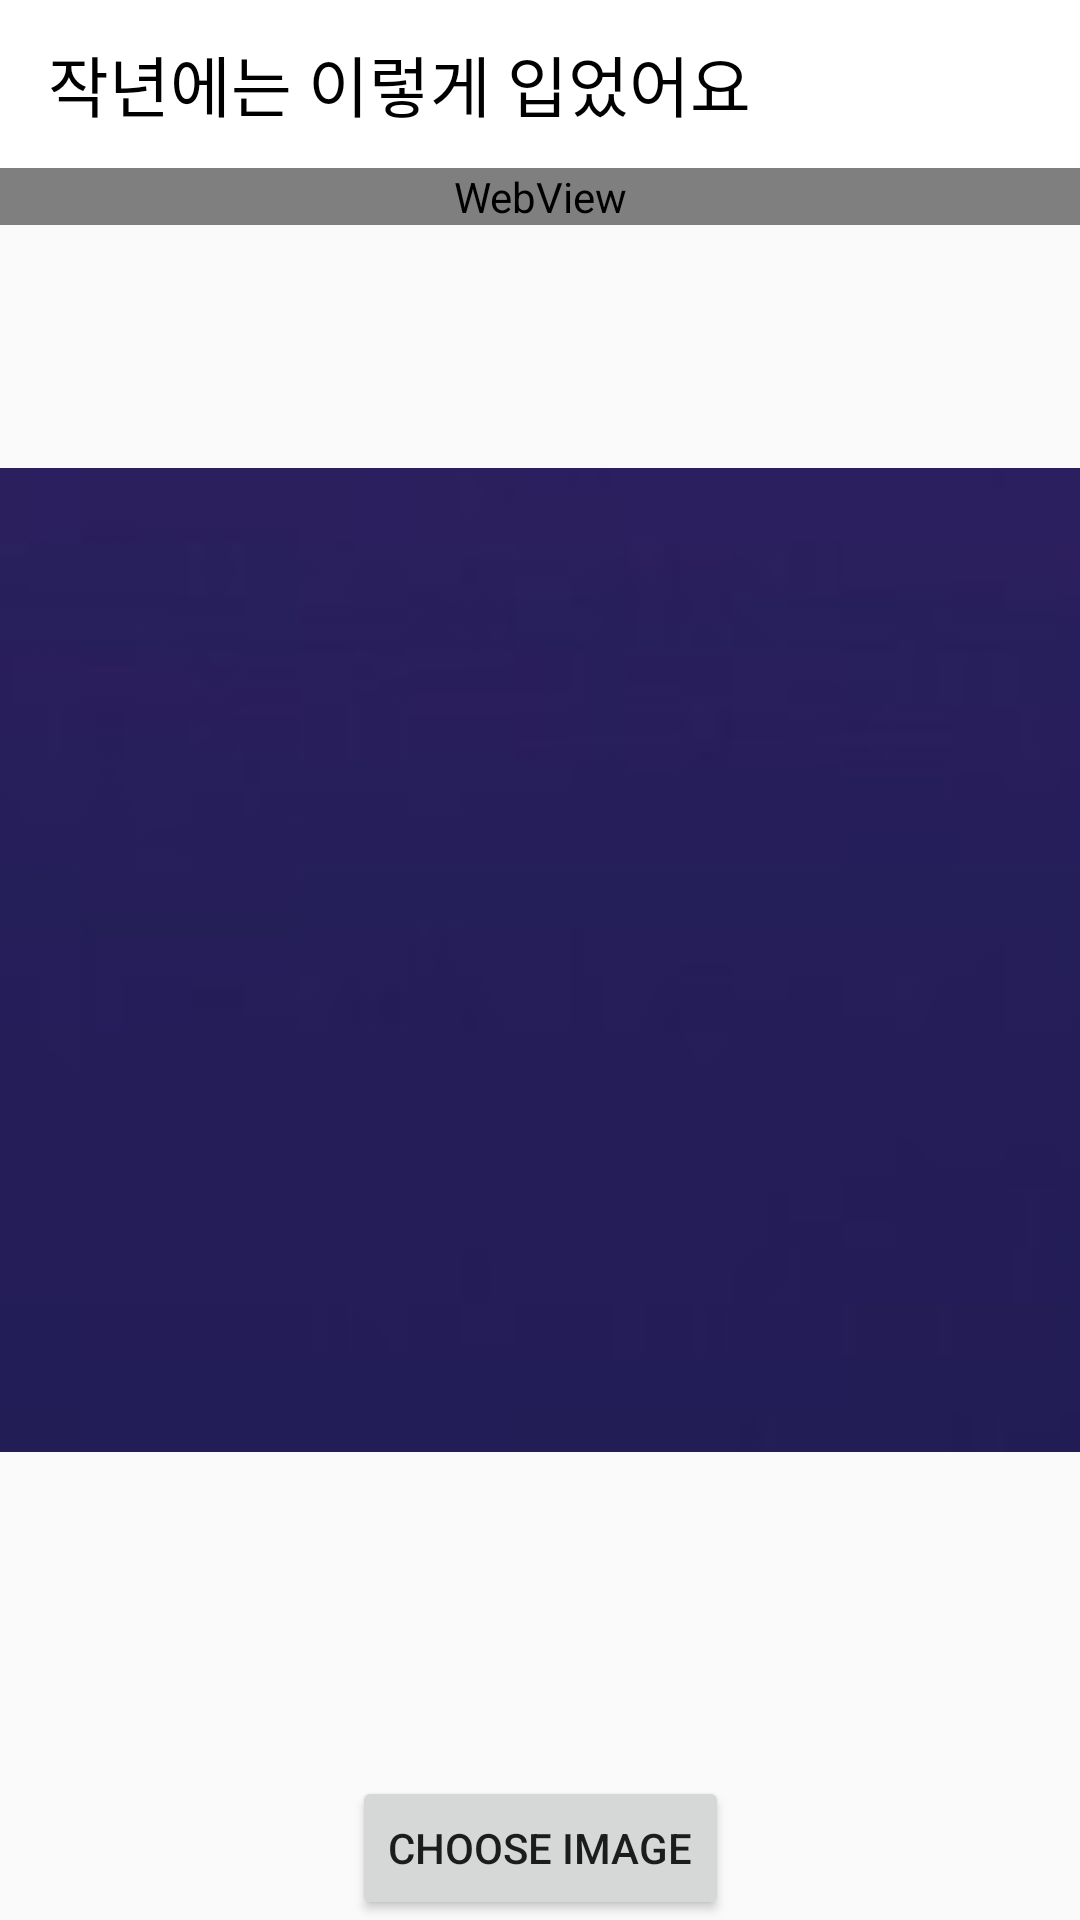

Here is an Android app screen rendered from its layout file. Give the layout XML and the strings, colors and styles it references.
<!-- AndroidManifest.xml: application theme Theme.Github -->
<!-- res/layout/activity_my_closet.xml -->
<?xml version="1.0" encoding="utf-8"?>
<androidx.constraintlayout.widget.ConstraintLayout xmlns:android="http://schemas.android.com/apk/res/android"
    xmlns:app="http://schemas.android.com/apk/res-auto"
    xmlns:tools="http://schemas.android.com/tools"
    android:layout_width="match_parent"
    android:layout_height="match_parent"
    tools:context=".activity_myCloset">

    <androidx.appcompat.widget.Toolbar
        android:id="@+id/toolbar"
        android:layout_width="match_parent"
        android:layout_height="wrap_content"
        android:layout_gravity="center"
        android:background="@color/white"
        app:layout_constraintStart_toStartOf="parent"
        app:layout_constraintEnd_toEndOf="parent"
        app:layout_constraintTop_toTopOf="parent"
        app:title="작년에는 이렇게 입었어요"
        app:titleTextAppearance="@style/TextAppearance.AppCompat.Large"
        app:titleTextColor="@color/black" />

    <ImageView
        android:id="@+id/imageView"
        android:layout_width="match_parent"
        android:layout_height="match_parent"
        android:scaleType="fitCenter"
        android:src="@drawable/img240124" />
    

    <WebView
        android:layout_width="match_parent"
        android:layout_height="0dp"
        app:layout_constraintTop_toBottomOf="@+id/toolbar"
        tools:layout_editor_absoluteX="16dp" />

    <Button
        android:id="@+id/btnChooseImage"
        android:layout_width="wrap_content"
        android:layout_height="wrap_content"
        android:text="Choose Image"
        app:layout_constraintBottom_toBottomOf="parent"
        app:layout_constraintEnd_toEndOf="parent"
        app:layout_constraintStart_toStartOf="parent" />

    


</androidx.constraintlayout.widget.ConstraintLayout>
<!-- resources referenced by this layout -->
<resources>
  <!-- drawable img240124: png bitmap (drawable, 2628 bytes) -->
  <style name="Theme.Github" parent="Base.Theme.Github" />
  <style name="Base.Theme.Github" parent="Theme.AppCompat.DayNight.NoActionBar">
          
          
      </style>
  <!-- not gathered from this repository: default colours our renderer supplied (Android Studio template values) -->
  <color name="black">#FF000000</color>
  <color name="white">#FFFFFFFF</color>
</resources>
